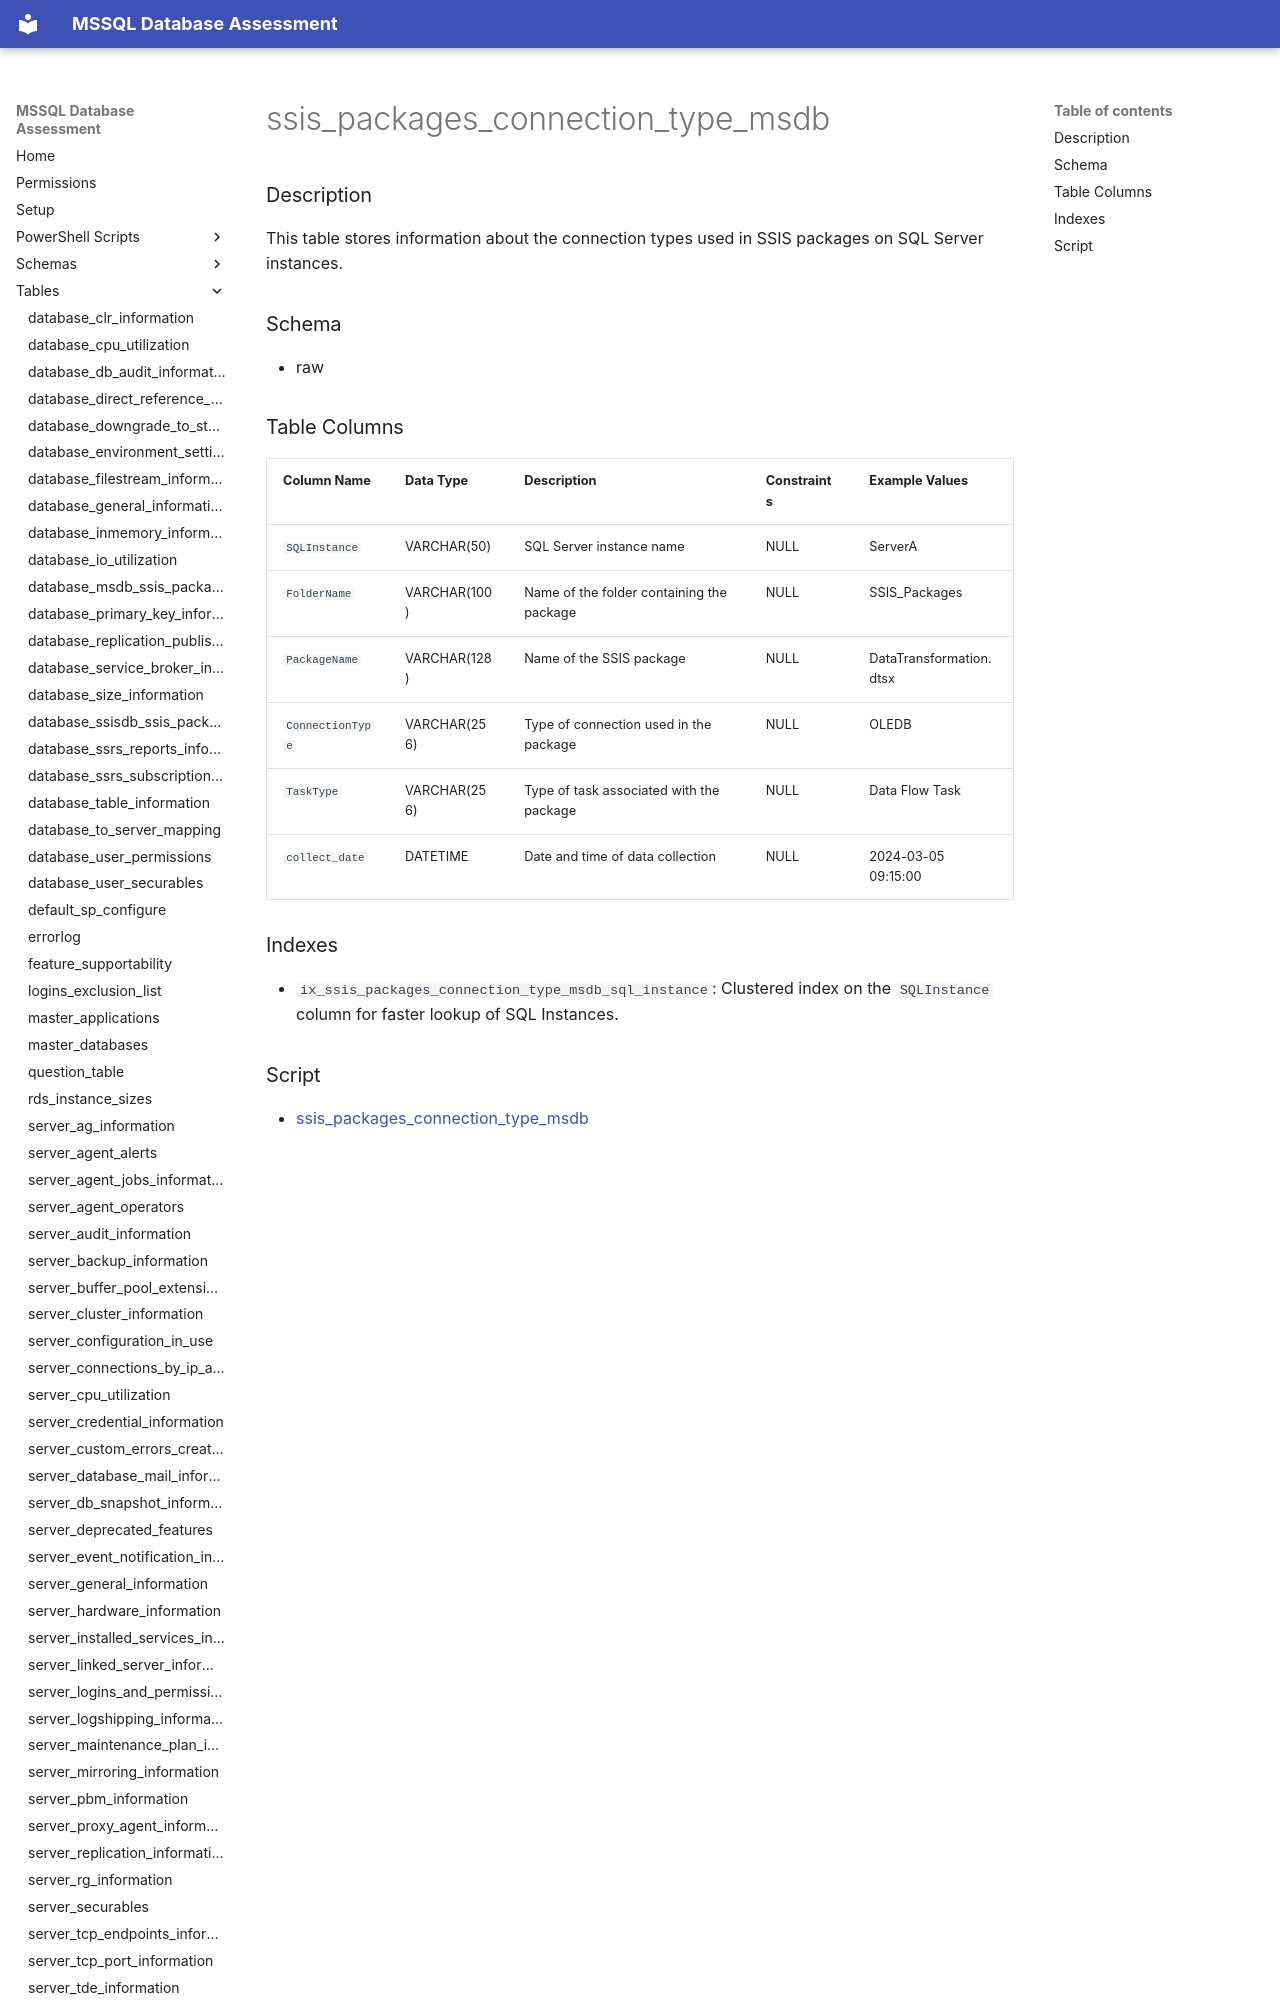

repository: aws-samples/sample-mssql-pre-migration-database-assessment · page: tables/ssis_packages_connection_type_msdb/index.html · generator: mkdocs

# ssis_packages_connection_type_msdb

### Description

This table stores information about the connection types used in SSIS packages on SQL Server instances.

### Schema

- raw

### Table Columns

| Column Name    | Data Type  | Description                                 | Constraints        | Example Values              |
|-----------------|------------|--------------------------------------------|--------------------|-----------------------------|
| `SQLInstance`   | VARCHAR(50) | SQL Server instance name                  | NULL               | ServerA                     |
| `FolderName`    | VARCHAR(100)| Name of the folder containing the package | NULL               | SSIS_Packages               |
| `PackageName`   | VARCHAR(128)| Name of the SSIS package                  | NULL               | DataTransformation.dtsx     |
| `ConnectionType`| VARCHAR(256)| Type of connection used in the package    | NULL               | OLEDB                       |
| `TaskType`      | VARCHAR(256)| Type of task associated with the package  | NULL               | Data Flow Task              |
| `collect_date`  | DATETIME    | Date and time of data collection          | NULL               | 2024-03-05 09:15:00
